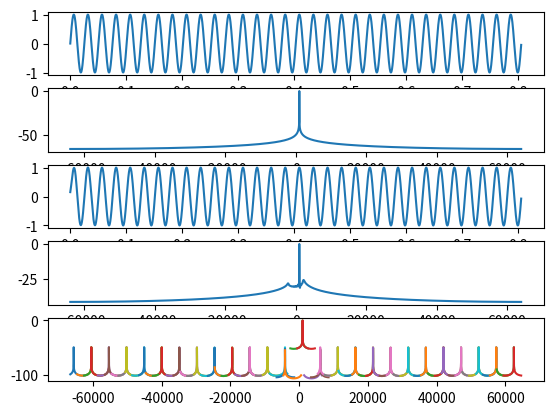

The matplotlib source for this figure:
from math import sin, cos, pi, log10
from sys import float_info

from numpy import fft, convolve, linspace, array, vstack, lcm
import matplotlib.pyplot as plt

# f_s = 128 kHz, f_pa = 2 kHz, f_st = 2.56 kHz, gain_pa = 1 dB, ripple_pa = 0.28 dB, att_st = -98.48 dB, n_taps = 832
fir_filter = [0.000007843720623236043, 0.000004278345295781511, 0.000005403667066221734, 0.000006691315452907781, 0.000008150045704110886, 0.00000978725611094941, 0.000011608996984880698, 0.000013619504364333407, 0.000015821201495131063, 0.000018214288011421873, 0.000020796570670036558, 0.000023563179035309233, 0.000026506378791440255, 0.000029615423861973183, 0.00003287635226432179, 0.00003627190886201023, 0.000039781341263945824, 0.000043380204546549804, 0.00004704050335408969, 0.00005073068873056898, 0.00005441556426289718, 0.00005805642295254431, 0.0000616111910251882, 0.00006503452939612308, 0.00006827813445641724, 0.00007129106772373328, 0.00007402000644792147, 0.00007640968474357385, 0.00007840337111312984, 0.00007994329085570354, 0.00008097125445283343, 0.0000814292294889786, 0.00008125983301336947, 0.00008040712470181444, 0.00007881727036824129, 0.00007643924515196579, 0.00007322560593960072, 0.000069132993436809, 0.0000641230199308996, 0.00005816317471750027, 0.00005122720702465441, 0.00004329622912604799, 0.000034358773177863244, 0.00002441217206516509, 0.000013462253379241917, 0.0000015250260932436688, -0.000011374683335187771, -0.000025200639048718578, -0.000039907391843692994, -0.00005543781265924578, -0.00007172486047116929, -0.00008869100726664171, -0.00010624778005518417, -0.00012429715414545613, -0.00014273141907304482, -0.00016143346375442532, -0.00018027812546977655, -0.00019913243214872875, -0.00021785642907628847, -0.0002363048394462032, -0.00025432781616982985, -0.00027177184977021814, -0.000288481701508917, -0.00030430188679278307, -0.0003190776369817763, -0.00033265659742357157, -0.00034489087939824556, -0.0003556383621072125, -0.0003647639478719413, -0.00037214159801174867, -0.0003776561552191149, -0.00038120443727980227, -0.00038269672658097575, -0.0003820586817783959, -0.0003792324914686392, -0.0003741778985872164, -0.0003668736040544923, -0.00035731795482855553, -0.00034552957412866856, -0.00033154842010564274, -0.0003154355888326931, -0.0002972733235857977, -0.00027716574592453883, -0.00025523791714505067, -0.00023163531609170232, -0.00020652386291798106, -0.00018008768980098334, -0.0001525297202780986, -0.000124068295999576, -0.00009493693873815591, -0.00006538116402237262, -0.000035657434180248525, -0.0000060300637869522105, 0.000023230509204295882, 0.00005185089553914594, 0.0000795567793351373, 0.00010607589207618957, 0.0001311409039616243, 0.00015449231724590354, 0.00017588169703929268, 0.00019507450362164447, 0.00021185289411595253, 0.0002260184818303832, 0.00023739462261928077, 0.00024582879240017197, 0.0002511948137689462, 0.0002533948480685339, 0.0002523615359642444, 0.0002480598527099588, 0.00024048836740597296, 0.00022968003782829373, 0.0002157022795080577, 0.00019865656863507874, 0.0001786783299691074, 0.0001559370040308809, 0.00013063572285978273, 0.0001030103372114418, 0.00007332727057153378, 0.00004188007983490808, 0.000008986141052938425, -0.000025015420382794053, -0.0000597648435239552, -0.00009488375591619706, -0.00012998055684633713, -0.00016465832424012215, -0.00019851985490222583, -0.0002311660005961874, -0.00026219407114439766, -0.00029121116694135965, -0.0003178529521717158, -0.00034176866086093054, -0.00036259769180095337, -0.000380064037607924, -0.0003938684545478567, -0.00040377863032597667, -0.0004095865011481009, -0.00041112935422556683, -0.0004082874857247505, -0.0004009877671280609, -0.0003892052149924187, -0.0003729646779954726, -0.0003523416566253701, -0.00032746269947154865, -0.0002985051407756325, -0.00026569630476472707, -0.000229312273588053, -0.00018967580918116832, -0.0001471537836846092, -0.00010215425682824557, -0.00005512275851308814, -0.000006538129524184674, 0.00004309200179747732, 0.00009323633379971508, 0.00014334539734493274, 0.00019285729618983638, 0.00024120378709679795, 0.0002878165770709132, 0.0003321337258089977, 0.0003736062688506139, 0.00041170480010448157, 0.00044592580363879246, 0.00047579797516198916, 0.0005008883845701094, 0.0005208082939190553, 0.0005352187121164756, 0.0005438352706939971, 0.0005464327395366827, 0.0005428491632207548, 0.0005329890088078192, 0.0005168258169870346, 0.0004944041835739037, 0.00046584063660783586, 0.000431324450055965, 0.000391116555802778, 0.00034554887777392786, 0.00029502115182460564, 0.00023999966108502962, 0.00018101095571606833, 0.00011864041665267685, 0.00005352304340437133, -0.000013658831150507367, -0.00008218491603536522, -0.00015130374925648982, -0.0002202395317215665, -0.00028820198017881244, -0.0003543943076738356, -0.00041802158263819515, -0.00047830108691105684, -0.0005344710675331729, -0.0005857992578673142, -0.0006315928237496245, -0.0006712073306869049, -0.0007040544378735058, -0.0007296101342453403, -0.00074742277626912, -0.0007571194729701421, -0.0007584116112520549, -0.0007511005127290484, -0.0007350820695666818, -0.0007103495905249487, -0.0006769959128444833, -0.0006352149637547267, -0.000585301724233503, -0.0005276507775505978, -0.0004627540773883175, -0.00039119738433470065, -0.00031365558789641864, -0.00023088724840840297, -0.00014372740877295807, -0.0000530794135812432, 0.00004009330845272015, 0.00013477726342077335, 0.00022991990724017595, 0.0003244404697876014, 0.000417242110639473, 0.0005072240121419497, 0.0005932933417959479, 0.0006743792227901712, 0.0007494441437311685, 0.000817498097837222, 0.0008776096510962619, 0.0009289191850318768, 0.0009706493923198387, 0.0010021168270535825, 0.0010227407683432643, 0.001032052906747118, 0.001029704649474236, 0.001015474237183418, 0.000989272105808993, 0.0009511444883473427, 0.0009012758235801954, 0.00083998929562144, 0.0007677461820400234, 0.0006851439794862671, 0.0005929124336140955, 0.0004919079810065394, 0.00038310639941104474, 0.00026759372492077656, 0.00014655630811094485, 0.000021269732776830692, -0.00010691385041080575, -0.00023657966545821663, -0.0003662656228678478, -0.0004944786417629195, -0.0006197108731105526, -0.0007404558934504534, -0.000855225949970909, -0.0009625702506836625, -0.0010610931779006438, -0.0011494712830100603, -0.0012264687733368777, -0.0012909532205746962, -0.0013419124397293153, -0.001378469827779881, -0.0013998954747501482, -0.0014056157668337018, -0.001395225943125387, -0.0013685012143196942, -0.0013253984546678576, -0.0012660583148430655, -0.0011908163778121617, -0.0011002003122295141, -0.000994915790719297, -0.0008758672627872311, -0.0007441242595773033, -0.0006009342372185592, -0.0004476991452944222, -0.0002859689495020168, -0.0001174245121751005, 0.00005613781437073196, 0.0002328247974905868, 0.00041066572571757826, 0.0005876334577773431, 0.0007616662990892915, 0.0009306909211412733, 0.0010926459700895676, 0.0012455057874817628, 0.0013873044920201315, 0.0015161599108890337, 0.0016302968009115559, 0.0017280695480315516, 0.0018079839052070358, 0.0018687174372601382, 0.0019091385171741257, 0.0019283234769416758, 0.0019255717089461943, 0.001900418695963952, 0.0018526466567171573, 0.0017822924847919327, 0.001689653007641102, 0.0015752874926775115, 0.001440017221858243, 0.001284922104875704, 0.0011113341710461287, 0.0009208280531856993, 0.0007152087484632526, 0.0004964962605656626, 0.00026690748187752, 0.00002883562686647948, -0.00021517299351677294, -0.00046244421208314695, -0.0007102032874819869, -0.0009556043868967322, -0.0011957607970448994, -0.00142777710384698, -0.0016487810144776998, -0.001855957791523151, -0.0020465811515882654, -0.002218049686658729, -0.002367913967619183, -0.002493914246284927, -0.0025940043518061524, -0.002666383872029355, -0.002709523712027373, -0.002722187848903066, -0.002703456729536418, -0.0026527448413912564, -0.002569813925326349, -0.0024547857898612577, -0.0023081501781836438, -0.002130767092986931, -0.0019238668689271468, -0.0016890467728420057, -0.00142826192789647, -0.0011438119682003719, -0.0008383248520351903, -0.0005147366456420892, -0.00017626640213074752, 0.00017361239240286952, 0.0005312030436278312, 0.0008926203857346967, 0.001253828912738011, 0.0016106833001477091, 0.0019589709496246562, 0.0022944561632254777, 0.0026129255338193883, 0.0029102348224466015, 0.003182356339259055, 0.0034254254513039592, 0.003635786898701662, 0.003810040640840757, 0.00394508552694867, 0.004038161185861805, 0.004086887366754916, 0.004089299798255291, 0.004043883632724617, 0.00394960284300649, 0.0038059247522247578, 0.0036128412459395308, 0.0033708830823819392, 0.00308113167903406, 0.002745223343523324, 0.0023653502892283153, 0.001944253881882913, 0.0014852141071094419, 0.000992031341963065, 0.000469004779032836, -0.0000790961210529746, -0.0006470643260529116, -0.0012292935876614915, -0.001819821919322342, -0.0024123789091774987, -0.0030004373966169163, -0.0035772684345572875, -0.004135999107914709, -0.004669673743015509, -0.005171317068504762, -0.005633998683023302, -0.006050898496561322, -0.006415371973496939, -0.0067210152370760935, -0.006961730049573205, -0.007131786938321586, -0.007225885393415481, -0.007239211298619866, -0.007167491398440413, -0.007007044115924256, -0.006754825711433921, -0.00640847067735041, -0.005966326670648412, -0.005427484839469791, -0.004791803950737751, -0.00405992640436343, -0.0032332874431710576, -0.002314119547569132, -0.0013054496987460612, -0.00021108663047781848, 0.000964397917012124, 0.0022156912116477303, 0.0035367722718793325, 0.004920953507117078, 0.006360921252971188, 0.007848786378320281, 0.009376147078219417, 0.01093413923145777, 0.012513514161157662, 0.014104699334445636, 0.015697877907333832, 0.01728306167450295, 0.018850171219909843, 0.02038911489474462, 0.021889869925043152, 0.02334256282489775, 0.024737549580755185, 0.02606549401291689, 0.02731744418952969, 0.028484906230023734, 0.029559914255880965, 0.03053509631089723, 0.0314037356425885, 0.03215982656320307, 0.032798124686357094, 0.03331419078392762, 0.033704427878768456, 0.03396611146919811, 0.03409741245570781, 0.03409741245570781, 0.03396611146919811, 0.033704427878768456, 0.03331419078392762, 0.032798124686357094, 0.03215982656320307, 0.0314037356425885, 0.03053509631089723, 0.029559914255880965, 0.028484906230023734, 0.02731744418952969, 0.02606549401291689, 0.024737549580755185, 0.02334256282489775, 0.021889869925043152, 0.02038911489474462, 0.018850171219909843, 0.01728306167450295, 0.015697877907333832, 0.014104699334445636, 0.012513514161157662, 0.01093413923145777, 0.009376147078219417, 0.007848786378320281, 0.006360921252971188, 0.004920953507117078, 0.0035367722718793325, 0.0022156912116477303, 0.000964397917012124, -0.00021108663047781848, -0.0013054496987460612, -0.002314119547569132, -0.0032332874431710576, -0.00405992640436343, -0.004791803950737751, -0.005427484839469791, -0.005966326670648412, -0.00640847067735041, -0.006754825711433921, -0.007007044115924256, -0.007167491398440413, -0.007239211298619866, -0.007225885393415481, -0.007131786938321586, -0.006961730049573205, -0.0067210152370760935, -0.006415371973496939, -0.006050898496561322, -0.005633998683023302, -0.005171317068504762, -0.004669673743015509, -0.004135999107914709, -0.0035772684345572875, -0.0030004373966169163, -0.0024123789091774987, -0.001819821919322342, -0.0012292935876614915, -0.0006470643260529116, -0.0000790961210529746, 0.000469004779032836, 0.000992031341963065, 0.0014852141071094419, 0.001944253881882913, 0.0023653502892283153, 0.002745223343523324, 0.00308113167903406, 0.0033708830823819392, 0.0036128412459395308, 0.0038059247522247578, 0.00394960284300649, 0.004043883632724617, 0.004089299798255291, 0.004086887366754916, 0.004038161185861805, 0.00394508552694867, 0.003810040640840757, 0.003635786898701662, 0.0034254254513039592, 0.003182356339259055, 0.0029102348224466015, 0.0026129255338193883, 0.0022944561632254777, 0.0019589709496246562, 0.0016106833001477091, 0.001253828912738011, 0.0008926203857346967, 0.0005312030436278312, 0.00017361239240286952, -0.00017626640213074752, -0.0005147366456420892, -0.0008383248520351903, -0.0011438119682003719, -0.00142826192789647, -0.0016890467728420057, -0.0019238668689271468, -0.002130767092986931, -0.0023081501781836438, -0.0024547857898612577, -0.002569813925326349, -0.0026527448413912564, -0.002703456729536418, -0.002722187848903066, -0.002709523712027373, -0.002666383872029355, -0.0025940043518061524, -0.002493914246284927, -0.002367913967619183, -0.002218049686658729, -0.0020465811515882654, -0.001855957791523151, -0.0016487810144776998, -0.00142777710384698, -0.0011957607970448994, -0.0009556043868967322, -0.0007102032874819869, -0.00046244421208314695, -0.00021517299351677294, 0.00002883562686647948, 0.00026690748187752, 0.0004964962605656626, 0.0007152087484632526, 0.0009208280531856993, 0.0011113341710461287, 0.001284922104875704, 0.001440017221858243, 0.0015752874926775115, 0.001689653007641102, 0.0017822924847919327, 0.0018526466567171573, 0.001900418695963952, 0.0019255717089461943, 0.0019283234769416758, 0.0019091385171741257, 0.0018687174372601382, 0.0018079839052070358, 0.0017280695480315516, 0.0016302968009115559, 0.0015161599108890337, 0.0013873044920201315, 0.0012455057874817628, 0.0010926459700895676, 0.0009306909211412733, 0.0007616662990892915, 0.0005876334577773431, 0.00041066572571757826, 0.0002328247974905868, 0.00005613781437073196, -0.0001174245121751005, -0.0002859689495020168, -0.0004476991452944222, -0.0006009342372185592, -0.0007441242595773033, -0.0008758672627872311, -0.000994915790719297, -0.0011002003122295141, -0.0011908163778121617, -0.0012660583148430655, -0.0013253984546678576, -0.0013685012143196942, -0.001395225943125387, -0.0014056157668337018, -0.0013998954747501482, -0.001378469827779881, -0.0013419124397293153, -0.0012909532205746962, -0.0012264687733368777, -0.0011494712830100603, -0.0010610931779006438, -0.0009625702506836625, -0.000855225949970909, -0.0007404558934504534, -0.0006197108731105526, -0.0004944786417629195, -0.0003662656228678478, -0.00023657966545821663, -0.00010691385041080575, 0.000021269732776830692, 0.00014655630811094485, 0.00026759372492077656, 0.00038310639941104474, 0.0004919079810065394, 0.0005929124336140955, 0.0006851439794862671, 0.0007677461820400234, 0.00083998929562144, 0.0009012758235801954, 0.0009511444883473427, 0.000989272105808993, 0.001015474237183418, 0.001029704649474236, 0.001032052906747118, 0.0010227407683432643, 0.0010021168270535825, 0.0009706493923198387, 0.0009289191850318768, 0.0008776096510962619, 0.000817498097837222, 0.0007494441437311685, 0.0006743792227901712, 0.0005932933417959479, 0.0005072240121419497, 0.000417242110639473, 0.0003244404697876014, 0.00022991990724017595, 0.00013477726342077335, 0.00004009330845272015, -0.0000530794135812432, -0.00014372740877295807, -0.00023088724840840297, -0.00031365558789641864, -0.00039119738433470065, -0.0004627540773883175, -0.0005276507775505978, -0.000585301724233503, -0.0006352149637547267, -0.0006769959128444833, -0.0007103495905249487, -0.0007350820695666818, -0.0007511005127290484, -0.0007584116112520549, -0.0007571194729701421, -0.00074742277626912, -0.0007296101342453403, -0.0007040544378735058, -0.0006712073306869049, -0.0006315928237496245, -0.0005857992578673142, -0.0005344710675331729, -0.00047830108691105684, -0.00041802158263819515, -0.0003543943076738356, -0.00028820198017881244, -0.0002202395317215665, -0.00015130374925648982, -0.00008218491603536522, -0.000013658831150507367, 0.00005352304340437133, 0.00011864041665267685, 0.00018101095571606833, 0.00023999966108502962, 0.00029502115182460564, 0.00034554887777392786, 0.000391116555802778, 0.000431324450055965, 0.00046584063660783586, 0.0004944041835739037, 0.0005168258169870346, 0.0005329890088078192, 0.0005428491632207548, 0.0005464327395366827, 0.0005438352706939971, 0.0005352187121164756, 0.0005208082939190553, 0.0005008883845701094, 0.00047579797516198916, 0.00044592580363879246, 0.00041170480010448157, 0.0003736062688506139, 0.0003321337258089977, 0.0002878165770709132, 0.00024120378709679795, 0.00019285729618983638, 0.00014334539734493274, 0.00009323633379971508, 0.00004309200179747732, -0.000006538129524184674, -0.00005512275851308814, -0.00010215425682824557, -0.0001471537836846092, -0.00018967580918116832, -0.000229312273588053, -0.00026569630476472707, -0.0002985051407756325, -0.00032746269947154865, -0.0003523416566253701, -0.0003729646779954726, -0.0003892052149924187, -0.0004009877671280609, -0.0004082874857247505, -0.00041112935422556683, -0.0004095865011481009, -0.00040377863032597667, -0.0003938684545478567, -0.000380064037607924, -0.00036259769180095337, -0.00034176866086093054, -0.0003178529521717158, -0.00029121116694135965, -0.00026219407114439766, -0.0002311660005961874, -0.00019851985490222583, -0.00016465832424012215, -0.00012998055684633713, -0.00009488375591619706, -0.0000597648435239552, -0.000025015420382794053, 0.000008986141052938425, 0.00004188007983490808, 0.00007332727057153378, 0.0001030103372114418, 0.00013063572285978273, 0.0001559370040308809, 0.0001786783299691074, 0.00019865656863507874, 0.0002157022795080577, 0.00022968003782829373, 0.00024048836740597296, 0.0002480598527099588, 0.0002523615359642444, 0.0002533948480685339, 0.0002511948137689462, 0.00024582879240017197, 0.00023739462261928077, 0.0002260184818303832, 0.00021185289411595253, 0.00019507450362164447, 0.00017588169703929268, 0.00015449231724590354, 0.0001311409039616243, 0.00010607589207618957, 0.0000795567793351373, 0.00005185089553914594, 0.000023230509204295882, -0.0000060300637869522105, -0.000035657434180248525, -0.00006538116402237262, -0.00009493693873815591, -0.000124068295999576, -0.0001525297202780986, -0.00018008768980098334, -0.00020652386291798106, -0.00023163531609170232, -0.00025523791714505067, -0.00027716574592453883, -0.0002972733235857977, -0.0003154355888326931, -0.00033154842010564274, -0.00034552957412866856, -0.00035731795482855553, -0.0003668736040544923, -0.0003741778985872164, -0.0003792324914686392, -0.0003820586817783959, -0.00038269672658097575, -0.00038120443727980227, -0.0003776561552191149, -0.00037214159801174867, -0.0003647639478719413, -0.0003556383621072125, -0.00034489087939824556, -0.00033265659742357157, -0.0003190776369817763, -0.00030430188679278307, -0.000288481701508917, -0.00027177184977021814, -0.00025432781616982985, -0.0002363048394462032, -0.00021785642907628847, -0.00019913243214872875, -0.00018027812546977655, -0.00016143346375442532, -0.00014273141907304482, -0.00012429715414545613, -0.00010624778005518417, -0.00008869100726664171, -0.00007172486047116929, -0.00005543781265924578, -0.000039907391843692994, -0.000025200639048718578, -0.000011374683335187771, 0.0000015250260932436688, 0.000013462253379241917, 0.00002441217206516509, 0.000034358773177863244, 0.00004329622912604799, 0.00005122720702465441, 0.00005816317471750027, 0.0000641230199308996, 0.000069132993436809, 0.00007322560593960072, 0.00007643924515196579, 0.00007881727036824129, 0.00008040712470181444, 0.00008125983301336947, 0.0000814292294889786, 0.00008097125445283343, 0.00007994329085570354, 0.00007840337111312984, 0.00007640968474357385, 0.00007402000644792147, 0.00007129106772373328, 0.00006827813445641724, 0.00006503452939612308, 0.0000616111910251882, 0.00005805642295254431, 0.00005441556426289718, 0.00005073068873056898, 0.00004704050335408969, 0.000043380204546549804, 0.000039781341263945824, 0.00003627190886201023, 0.00003287635226432179, 0.000029615423861973183, 0.000026506378791440255, 0.000023563179035309233, 0.000020796570670036558, 0.000018214288011421873, 0.000015821201495131063, 0.000013619504364333407, 0.000011608996984880698, 0.00000978725611094941, 0.000008150045704110886, 0.000006691315452907781, 0.000005403667066221734, 0.000004278345295781511, 0.000007843720623236043]

input_sample_rate = 128_000
filter_len = len(fir_filter)
channel_bw = 4_000
channel_sample_rate = int(1.28 * channel_bw)
channel_spacing = int(channel_bw / 2)
num_output_channels = int(input_sample_rate / channel_spacing)
decimation_factor = int(input_sample_rate / channel_sample_rate)
polyphase_factor = int(filter_len / num_output_channels)

num_channelised_output_samples = 4096
num_input_samples = int(decimation_factor * (num_channelised_output_samples - 1) + filter_len)

signal_frequency = 1_000
time = linspace(0, num_input_samples * 1/input_sample_rate, num_input_samples)
time_data = [sin(2 * pi * signal_frequency * t) - 1j * cos(2 * pi * signal_frequency * t) for t in time]

filtered_real = convolve([v.real for v in time_data], fir_filter, 'same')
filtered_imag = convolve([v.imag for v in time_data], fir_filter, 'same')
filtered_data = [complex(x,y) for x,y in zip(filtered_real, filtered_imag)]

phase_shift_correction_counter = 0
phase_correction_shift_modder = lcm(num_output_channels, decimation_factor) // decimation_factor
channelised_data = array([])
for i in range(num_channelised_output_samples):
    input_block = time_data[i*decimation_factor:i*decimation_factor + filter_len]
    input_block = [ x*y for x,y in zip(input_block, fir_filter)]
    input_block = array(input_block).reshape((polyphase_factor, num_output_channels)).T
    input_block = input_block.dot(array([1 for i in range(polyphase_factor)]).reshape((polyphase_factor, 1)))

    phase_shift_modifier = (phase_shift_correction_counter % phase_correction_shift_modder) * decimation_factor
    phase_shift_correction_counter += 1
    phase_shift_correction_counter %= phase_correction_shift_modder

    phase_corrected_input = [complex(0,0) for i in range(len(input_block))]
    for output_channel in range(num_output_channels):
        phase_corrected_index = (output_channel + phase_shift_modifier) % num_output_channels
        phase_corrected_input[phase_corrected_index] = input_block[output_channel]

    channelised_samples = fft.fftshift(fft.fft(phase_corrected_input, axis=0)).reshape(64,1)

    channelised_data = vstack([channelised_data, channelised_samples]) if channelised_data.size else channelised_samples

channelised_data = channelised_data.reshape((int(len(channelised_data) / num_output_channels), num_output_channels))
channelised_data = channelised_data.T

fig, ax = plt.subplots(5)

fft_data = fft.fftshift(fft.fft(time_data[0:num_channelised_output_samples]))
freq = linspace(-input_sample_rate/2, input_sample_rate/2, len(fft_data))
filtered_fft_data = fft.fftshift(fft.fft(filtered_data[0:num_channelised_output_samples]))

time = linspace(0, num_input_samples * 1/input_sample_rate, num_channelised_output_samples)
ax[0].plot(time, time_data[0:num_channelised_output_samples])
ax[1].plot(freq, [10*log10(abs(v) / len(fft_data) + float_info.epsilon) for v in fft_data])
ax[2].plot(time, filtered_data[0:num_channelised_output_samples])
ax[3].plot(freq, [10*log10(abs(v) / len(filtered_fft_data) + float_info.epsilon) for v in filtered_fft_data])

for channel_select in range(num_output_channels):
    channel_data = channelised_data[channel_select]
    channel_centre_frequency = channel_select * channel_spacing - input_sample_rate / 2
    channelised_freq = linspace(channel_centre_frequency - channel_sample_rate/2, channel_centre_frequency + channel_sample_rate/2, channelised_data.shape[1])
    ax[4].plot(channelised_freq, [10*log10(abs(v) / channelised_data.shape[1] + float_info.epsilon) for v in fft.fftshift(fft.fft(channel_data, axis=0))])

plt.show()
